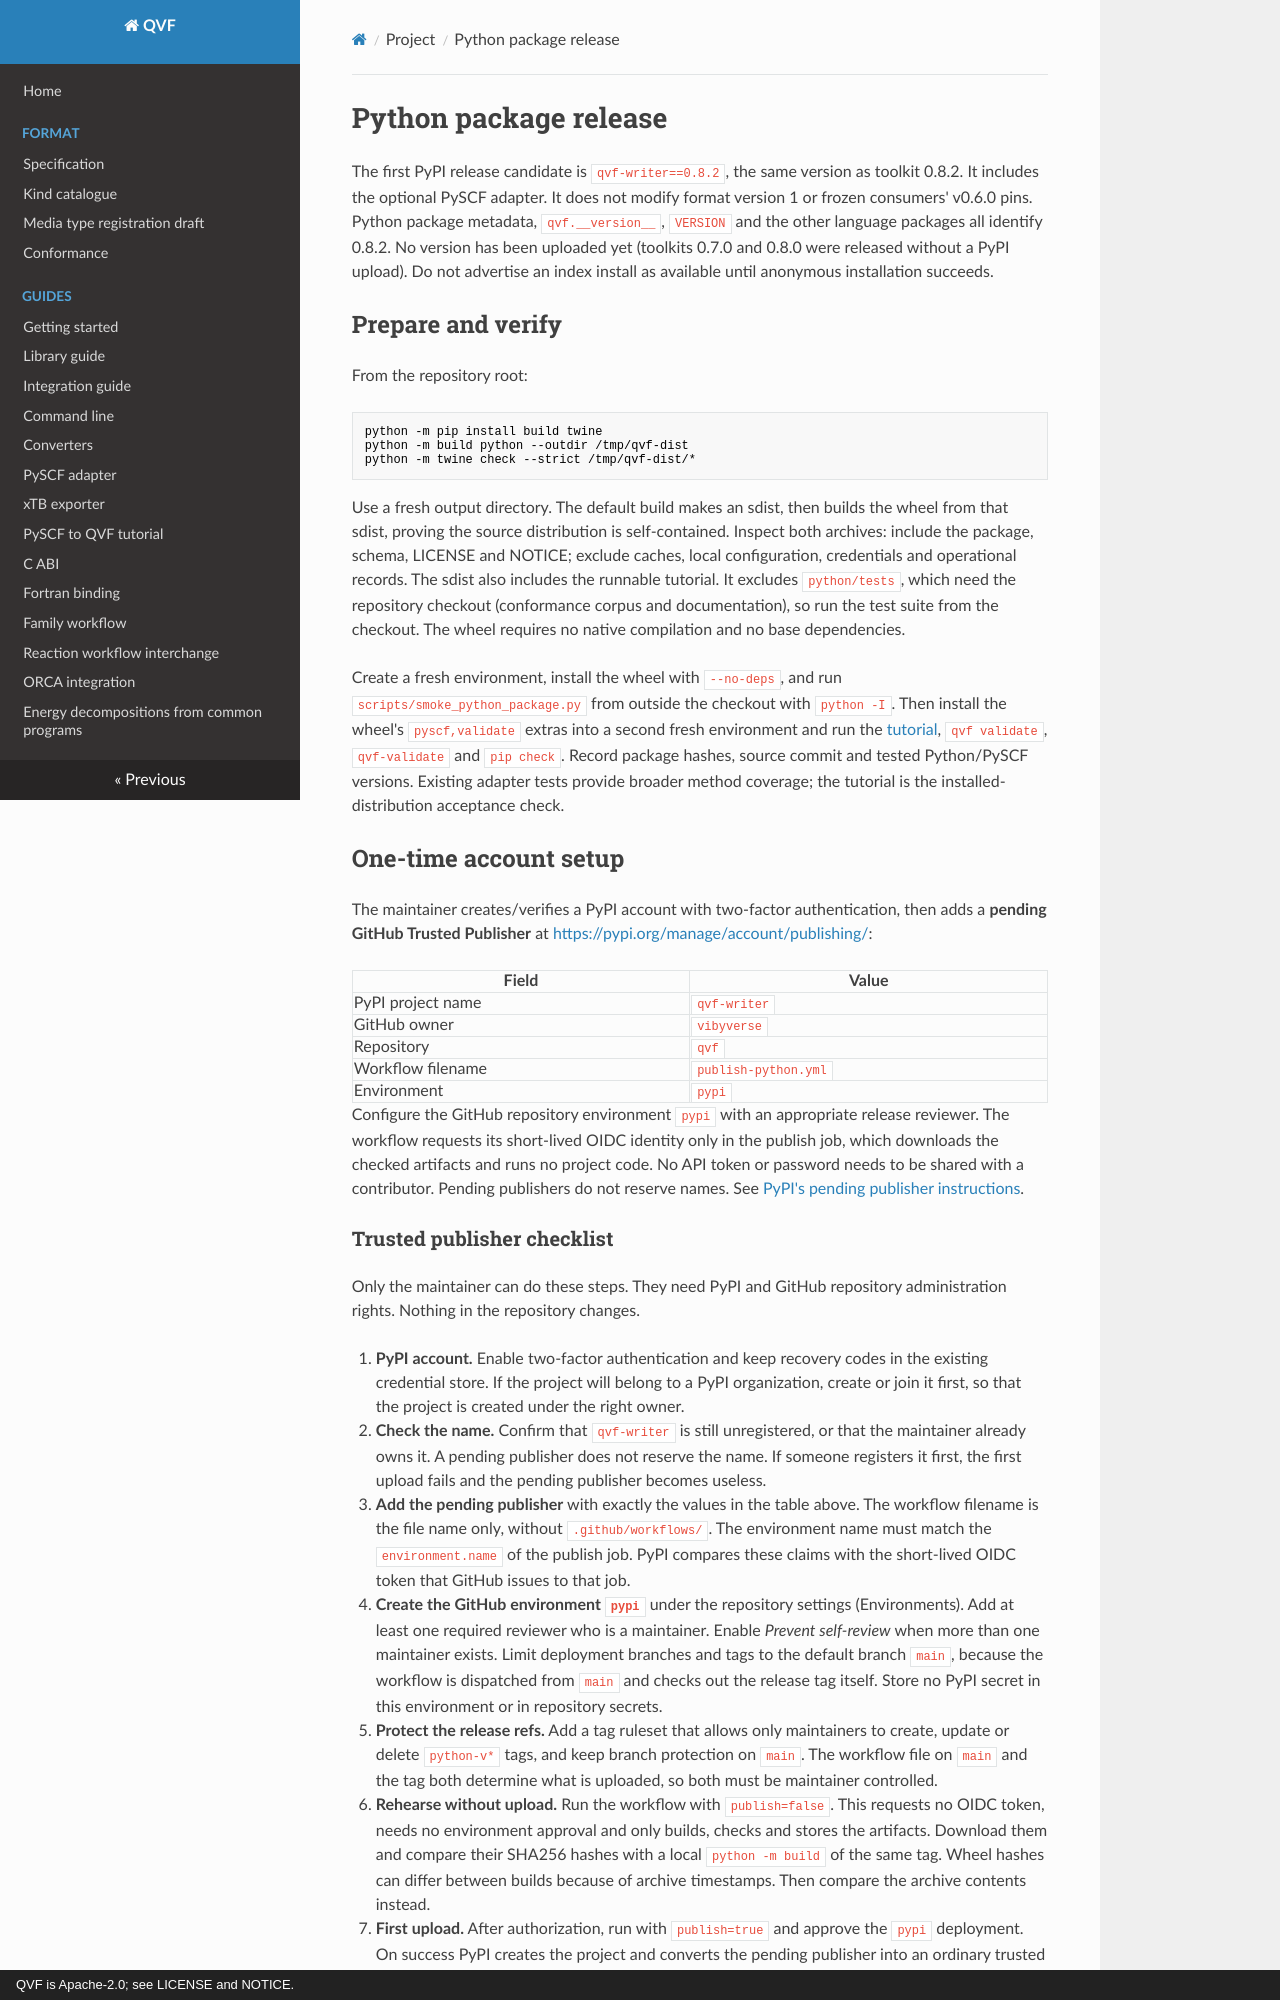

repository: vibyverse/qvf · page: python-release/index.html · generator: mkdocs · copyright: QVF is Apache-2.0; see LICENSE and NOTICE.

# Python package release

The first PyPI release candidate is `qvf-writer==0.8.2`, the same version as
toolkit 0.8.2. It includes the optional PySCF adapter. It does not modify
format version 1 or frozen consumers' v0.6.0 pins. Python package metadata,
`qvf.__version__`, `VERSION` and the other language packages all identify
0.8.2. No version has been uploaded yet (toolkits 0.7.0 and 0.8.0 were released without
a PyPI upload). Do not advertise an index install
as available until anonymous installation succeeds.

## Prepare and verify

From the repository root:

```sh
python -m pip install build twine
python -m build python --outdir /tmp/qvf-dist
python -m twine check --strict /tmp/qvf-dist/*
```

Use a fresh output directory. The default build makes an sdist, then builds
the wheel from that sdist, proving the source distribution is self-contained.
Inspect both archives: include the package, schema, LICENSE and NOTICE;
exclude caches, local configuration, credentials and operational records.
The sdist also includes the runnable tutorial. It excludes `python/tests`,
which need the repository checkout (conformance corpus and documentation),
so run the test suite from the checkout. The wheel requires no native
compilation and no base dependencies.

Create a fresh environment, install the wheel with `--no-deps`, and run
`scripts/smoke_python_package.py` from outside the checkout with `python -I`.
Then install the wheel's `pyscf,validate` extras into a second fresh
environment and run the [tutorial](tutorials/pyscf-to-qvf.md), `qvf validate`,
`qvf-validate` and `pip check`. Record package hashes, source commit and tested
Python/PySCF versions. Existing adapter tests provide broader method coverage;
the tutorial is the installed-distribution acceptance check.

## One-time account setup

The maintainer creates/verifies a PyPI account with two-factor authentication,
then adds a **pending GitHub Trusted Publisher** at
<https://pypi.org/manage/account/publishing/>:

| Field | Value |
| --- | --- |
| PyPI project name | `qvf-writer` |
| GitHub owner | `vibyverse` |
| Repository | `qvf` |
| Workflow filename | `publish-python.yml` |
| Environment | `pypi` |

Configure the GitHub repository environment `pypi` with an appropriate release
reviewer. The workflow requests its short-lived OIDC identity only in the
publish job, which downloads the checked artifacts and runs no project code.
No API token or password needs to be shared with a contributor.
Pending publishers do not reserve names. See
[PyPI's pending publisher instructions](https://docs.pypi.org/trusted-publishers/creating-a-project-through-oidc/).
